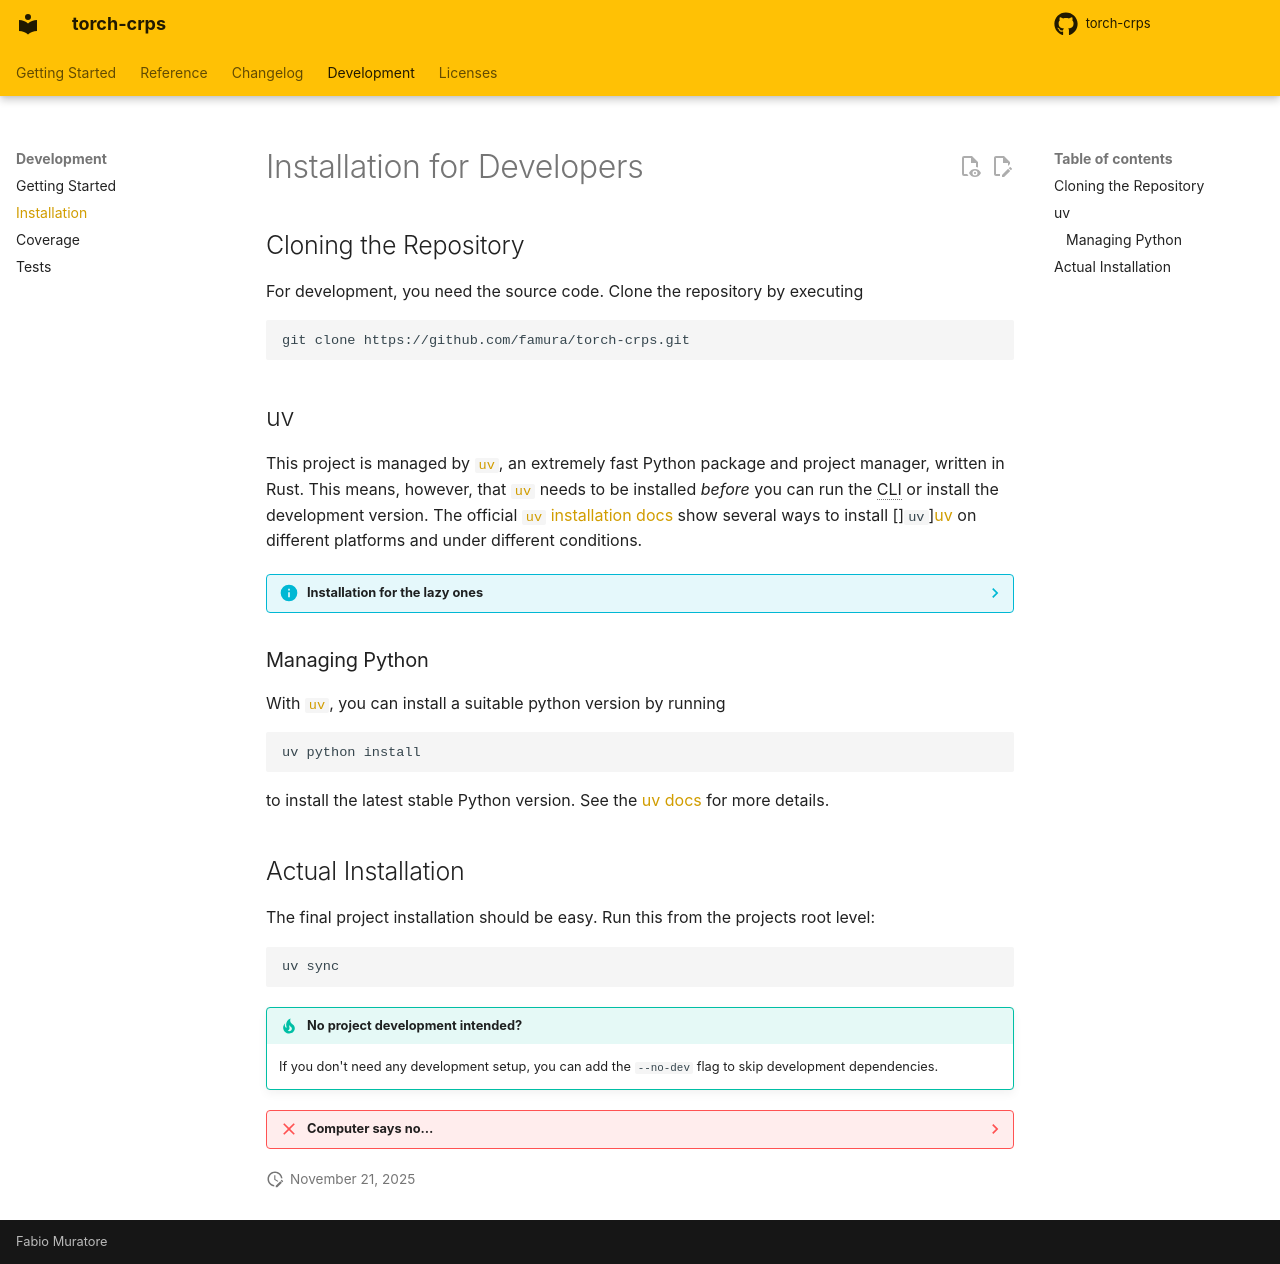

repository: famura/torch-crps · page: 2.2/development/installation/index.html · generator: mkdocs


<!-- markdownlint-disable MD046 -->

# Installation for Developers

## Cloning the Repository

For development, you need the source code. Clone the repository by executing

```sh
git clone https://github.com/famura/torch-crps.git
```

## uv

This project is managed by [`uv`][uv], an extremely fast Python package and project manager, written in Rust.
This means, however, that [`uv`][uv] needs to be installed _before_ you can run the CLI or install the
development version.
The official [`uv` installation docs][uv-install] show several ways to install []`uv`][uv] on different platforms and
under different conditions.

??? info "Installation for the lazy ones"

    This is just a quick tip on installing uv, better see the [official uv docs][uv-install]

    === "via curl on macOS & Linux (recommended)"

        Run

        ```sh
        curl -LsSf https://astral.sh/uv/install.sh | sh
        ```

    === "via conda (not recommended)"

        ```sh
        conda activate <some-environment>
        conda install pip
        pip install pipx
        pipx install uv
        conda deactivate
        ```

### Managing Python

With [`uv`][uv], you can install a suitable python version by running

```sh
uv python install
```

to install the latest stable Python version.
See the [uv docs][uv-python] for more details.


## Actual Installation

The final project installation should be easy. Run this from the projects root level:

```sh
uv sync
```

!!! tip "No project development intended?"

    If you don't need any development setup, you can add the `--no-dev` flag to skip development dependencies.

??? failure "Computer says no…"

    In some cases, this does not work right away.
    Please create and issue such that we can collect failure cases and hints to their solution here.

    | What?             | Hint             |
    | :---------------- | :--------------- |
    | placeholder issue | placeholder hint |


<!-- URLs -->
[uv-install]: https://docs.astral.sh/uv/getting-started/installation/
[uv-python]: https://docs.astral.sh/uv/guides/install-python/
[uv]: https://docs.astral.sh/uv/
